Run: headless pygame with SDL's dummy video driver; simulated clock (each Clock.tick advances the game by its frame time, no real sleeping); random seed 0; keys injected as events and as key.get_pressed() state; mouse plan: one left click at the window centre at the start of phase 2, then a move to the lower-right quarter at the start of phase 3.
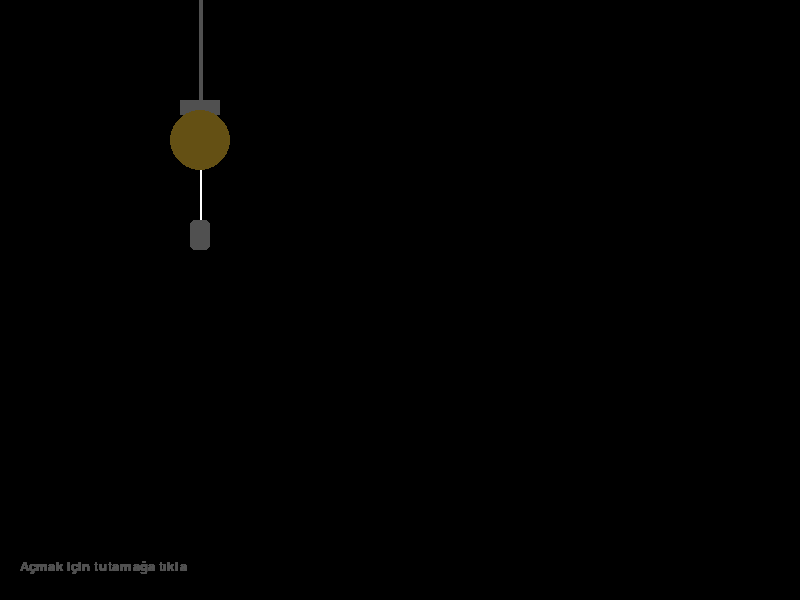
Frame 1 of 4 · flips 1–60 · no input
Frame 2 of 4 · flips 61–180 · clicked the window centre · tapped SPACE, RETURN · held RIGHT (→), D · screen unchanged from frame 1, image omitted
Frame 3 of 4 · flips 181–300 · moved the mouse to the lower-right quarter · held DOWN (↓), S · screen unchanged from frame 2, image omitted
Frame 4 of 4 · flips 301–420 · held LEFT (←), A, UP (↑), W · screen unchanged from frame 3, image omitted

The pygame program that drew these frames:

import pygame
import sys
import math
pygame.init()
# Ekran boyutları
GENISLIK, YUKSEKLIK = 800, 600
ekran = pygame.display.set_mode((GENISLIK, YUKSEKLIK))
pygame.display.set_caption("Lamba ve I Love You")
#Renk Tanımlamaları (RGB)
Siyah = (10, 10, 10)
SARI = (255, 183, 3)
Koyu_SARI = (100, 80, 20)
GRI = (80, 80, 80)
BEYAZ = (255, 255, 255)
KIRMIZI = (220, 20, 60)
font_love = pygame.font.SysFont("Arial", 64, bold=True)
font_ipucu = pygame.font.SysFont("Arial",20)
is_on=False
ip_x=200
ip_y_baslangic=120
ip_uzunluk = 100
ip_kutu = pygame.Rect(ip_x - 10, ip_y_baslangic + ip_uzunluk, 20, 30)
animasyon_basladi = False
animasyon_bitmis = False
kalp_merkez_x = GENISLIK // 2
kalp_merkez_y = YUKSEKLIK // 2
kalp_aci = 0
kalp_hiz = 0.05
ok_boyutu = 20
kalp_yuzeyi = pygame.Surface((GENISLIK, YUKSEKLIK), pygame.SRCALPHA)
kalp_yuzeyi.fill((0, 0, 0, 0))

running = True
clock = pygame.time.Clock()
running= True
while running:
    for event in pygame.event.get():
        if event.type == pygame.QUIT:
            running = False
        if event.type == pygame.MOUSEBUTTONDOWN:
            if ip_kutu.collidepoint(event.pos):
                is_on = not is_on
                # Lamba açıldığında animasyonu sıfırla ve ekranı temizle
                animasyon_basladi = True
                animasyon_bitmis = False
                kalp_aci = 0
                ekran.fill(Siyah)
                kalp_yuzeyi.fill((0, 0, 0, 0)) # Kalp yüzeyini şeffaf olarak temizle
            else:
                # Lamba kapandığında animasyonu durdur
                animasyon_basladi = False
                animasyon_bitmis = False
   # Lamba Kablosu ve Duy
    pygame.draw.line(ekran, GRI, (200, 0), (200, 100), 4)
    pygame.draw.rect(ekran, GRI, (180, 100, 40, 15))

    # İp ve Tutamak
    pygame.draw.line(ekran, BEYAZ, (ip_x, ip_y_baslangic), (ip_x, ip_y_baslangic + ip_uzunluk), 2)
    ip_renk = SARI if is_on else GRI
    pygame.draw.rect(ekran, ip_renk, ip_kutu, border_radius=5)
    if is_on:
        pygame.draw.circle(ekran, SARI, (200, 140), 30)
        if animasyon_basladi and not animasyon_bitmis:
            ok_x = kalp_merkez_x + 16 * math.pow(math.sin(kalp_aci), 3) * 10
            ok_y = kalp_merkez_y - (13 * math.cos(kalp_aci) - 5 * math.cos(2 * kalp_aci) - 2 * math.cos(3 * kalp_aci) - math.cos(4 * kalp_aci)) * 10

            pygame.draw.circle(kalp_yuzeyi, KIRMIZI, (int(ok_x), int(ok_y)), 3)
            
            pygame.draw.line(ekran, BEYAZ, (int(ok_x), int(ok_y)), (int(ok_x) - ok_boyutu, int(ok_y) + ok_boyutu // 2), 4)
            pygame.draw.line(ekran, BEYAZ, (int(ok_x), int(ok_y)), (int(ok_x) - ok_boyutu, int(ok_y) - ok_boyutu // 2), 4)

            kalp_aci += kalp_hiz

            if kalp_aci >= 2 * math.pi:
                animasyon_bitmis = True
                animasyon_basladi = False
        elif animasyon_bitmis:
            yazi_surface = font_love.render("I LOVE YOU", True, SARI)
            ekran.blit(yazi_surface, (GENISLIK // 2 - yazi_surface.get_width() // 2, YUKSEKLIK // 2))

        ekran.blit(kalp_yuzeyi, (0, 0))

        ipucu_metin = "Kapatmak için sarı tutamağa tıkla"
    else:
        pygame.draw.circle(ekran, Koyu_SARI, (200, 140), 30)
        ipucu_metin = "Açmak için tutamağa tıkla"

    ipucu_surface = font_ipucu.render(ipucu_metin, True, GRI)
    ekran.blit(ipucu_surface, (20, YUKSEKLIK - 40))

    pygame.display.flip()
    clock.tick(60)
pygame.quit()
sys.exit() 
